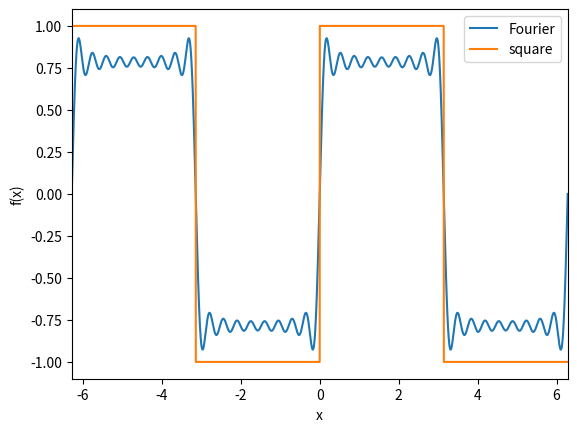

This figure's Python source:
"""
Programe to produce an approximate suqare wave using a Fourier series.
The resulot is compared to the accurate wave.

This version violates several PEP8/good coding style rules.

[redacted]
"""

# doing all the imports HERE
import numpy as np
import matplotlib.pyplot as plt




def fsquare(x, l):
    # Calculates an approximation of a square wave using a Fourier series
    # Terms are added until a reasonable approximation is achieved.
    # x: x-values
    # l: length of the period
    
    f= nterm(x, l, 1) + nterm(x, l, 3) + nterm(x, l, 5) + nterm(x, l, 7) + nterm(x, l, 9) + nterm(x, l, 11) + nterm(x, l, 13) + nterm(x, l, 15) + nterm(x, l, 17)

    return f
def nterm(x, l, n): 
    """ Calculates the nth term of the Fourier series. l is the period 
        length 
    """
    t = np.sin(2.0*n*np.pi*x / l) / n
    
    return t


def square(x,l):
    """ Calculates an accurate square wave of period length l. """
    
    # calculate a sine wave
    f = np.sin(x)
    # use the sign function (+1 for positive numbers, -1 for negative numbers
    # to convert into a square wave
    f = np.sign(f)
    
    return f

    
l = 2.0*np.pi    # wavelength of the square wave
x=np.linspace(-2.0*np.pi,2.0*np.pi,10000)

plt.figure()

# plot square wave and approximation
plt.plot(x, fsquare(x, l), label = "Fourier")
plt.plot(x, square(x, l), label = "square")

# limits, labels and legend
plt.xlim(-2.0* np.pi, 2.0* np.pi)
plt.xlabel("x")
plt.ylabel("f(x)")
plt.legend()

plt.show()

